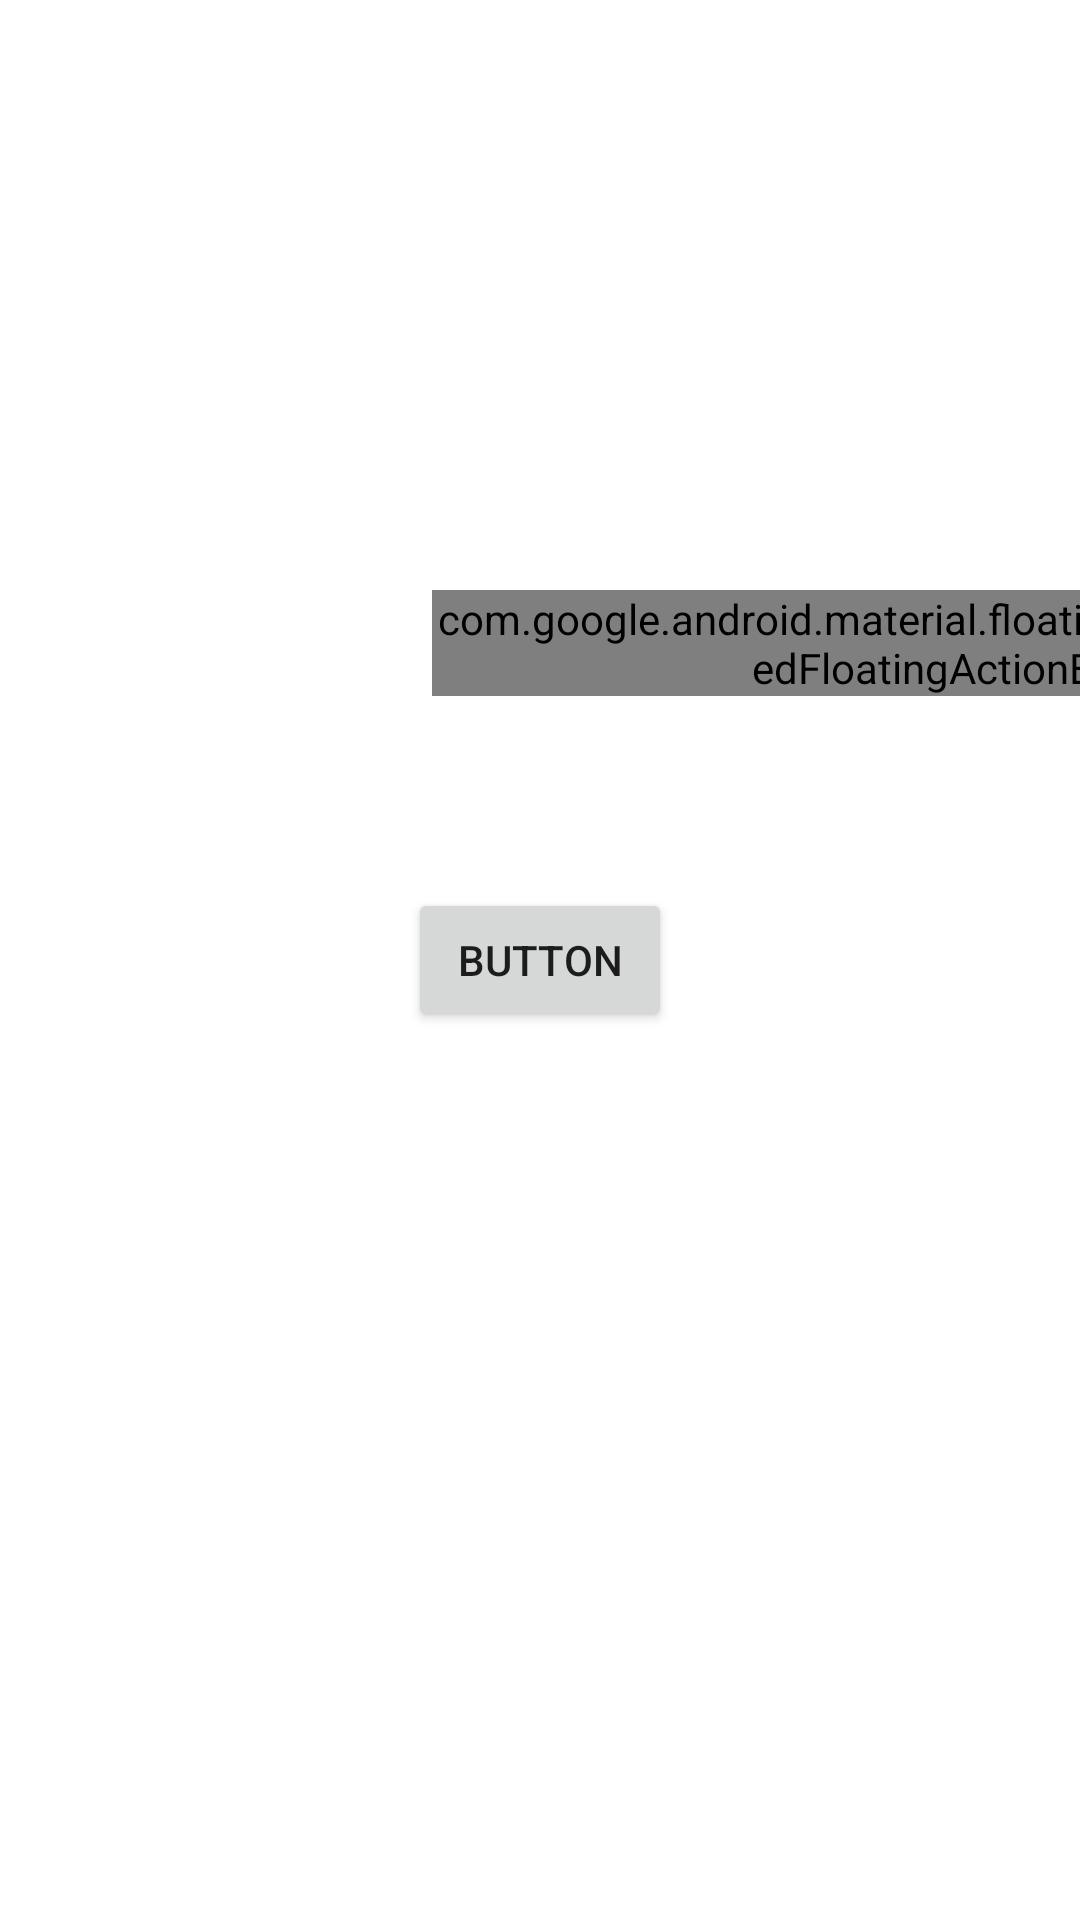

Layout XML and referenced resources for this Android screen:
<!-- AndroidManifest.xml: application theme AppTheme -->
<!-- res/layout/activity_main.xml -->
<?xml version="1.0" encoding="utf-8"?>
<androidx.constraintlayout.widget.ConstraintLayout xmlns:android="http://schemas.android.com/apk/res/android"
    xmlns:app="http://schemas.android.com/apk/res-auto"
    xmlns:tools="http://schemas.android.com/tools"
    android:layout_width="match_parent"
    android:layout_height="match_parent"
    tools:context=".MainActivity">

    <Button
        android:id="@+id/button"
        android:theme="@style/Theme.MaterialComponents.Light"
        android:layout_width="wrap_content"
        android:layout_height="wrap_content"
        android:text="Button"
        app:layout_constraintBottom_toBottomOf="parent"
        app:layout_constraintEnd_toEndOf="parent"
        app:layout_constraintStart_toStartOf="parent"
        app:layout_constraintTop_toTopOf="parent" />

    <com.google.android.material.floatingactionbutton.ExtendedFloatingActionButton
        android:layout_width="wrap_content"
        android:layout_height="wrap_content"
        android:layout_marginStart="144dp"
        android:background="#fff"
        android:text="Add"
        app:icon="@android:drawable/ic_menu_add"
        app:layout_constraintBottom_toBottomOf="parent"
        app:layout_constraintStart_toStartOf="parent"
        app:layout_constraintTop_toTopOf="parent"
        app:layout_constraintVertical_bias="0.325"
        app:rippleColor="@color/colorPrimary"
        app:strokeColor="@color/colorAccent" />

</androidx.constraintlayout.widget.ConstraintLayout>
<!-- resources referenced by this layout -->
<resources>
  <color name="colorPrimary">#3E505B</color>
  <style name="AppTheme" parent="Theme.MaterialComponents.Light.NoActionBar">
          
          <item name="colorPrimary">@color/colorPrimary</item>
          <item name="colorSecondary">@color/colorSecondary</item>
          <item name="colorPrimaryVariant">@color/colorPrimaryVariant</item>
          <item name="colorSecondaryVariant">@color/colorSecondaryVariant</item>
          <item name="android:statusBarColor">@color/colorPrimaryVariant</item>
          <item name="android:textColorPrimary">#FFFFFF</item>
          <item name="colorOnSurface">#000000</item>
          <item name="colorOnBackground">#000000</item>
          <item name="android:textColorHint">#B8B8B8</item>
          <item name="colorOnPrimary">#FFFFFF</item>
          <item name="colorOnSecondary">#FFFFFF</item>
      </style>
  <color name="colorSecondary">#E16036</color>
  <color name="colorPrimaryVariant">#29353D</color>
  <color name="colorSecondaryVariant">#C3471D</color>
  <!-- not gathered from this repository: default colours our renderer supplied (Android Studio template values) -->
  <color name="colorAccent">#FF03DAC5</color>
</resources>
